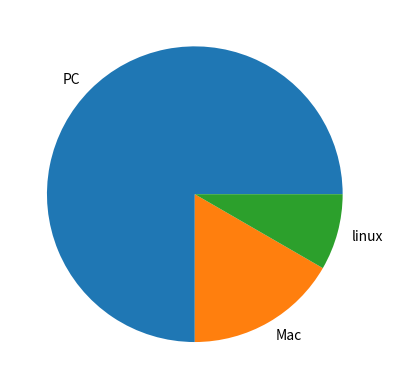

Here is the Python script that generated this plot:
from matplotlib import pyplot

#1 prepare data
machine_counts = [18,4,2]

#2 prepare labels
machine_name = ["PC","Mac","linux"]

#3 draw pie
pyplot.pie(machine_counts,labels= machine_name)

#4show
pyplot.show()
